The GitHub repository abhishekjagtap1/Control_MountainCar-v0_using_Hand_Gestures_Real_Time contains a labelled image folder "hand_gestures_data" with 3 categories: move back, move forward, stop sign. Examples follow, each with its label.

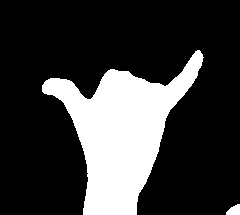
Label: stop sign

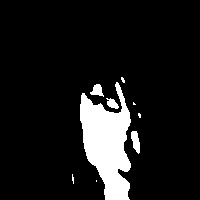
Label: stop sign

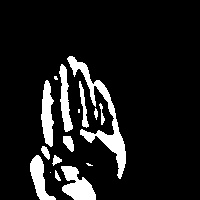
Label: move forward

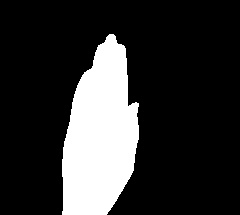
Label: move forward

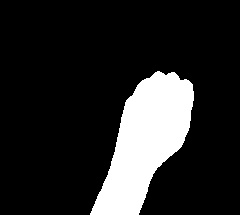
Label: move back

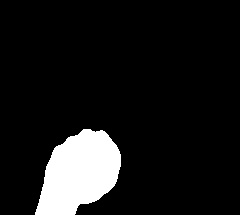
Label: move back
